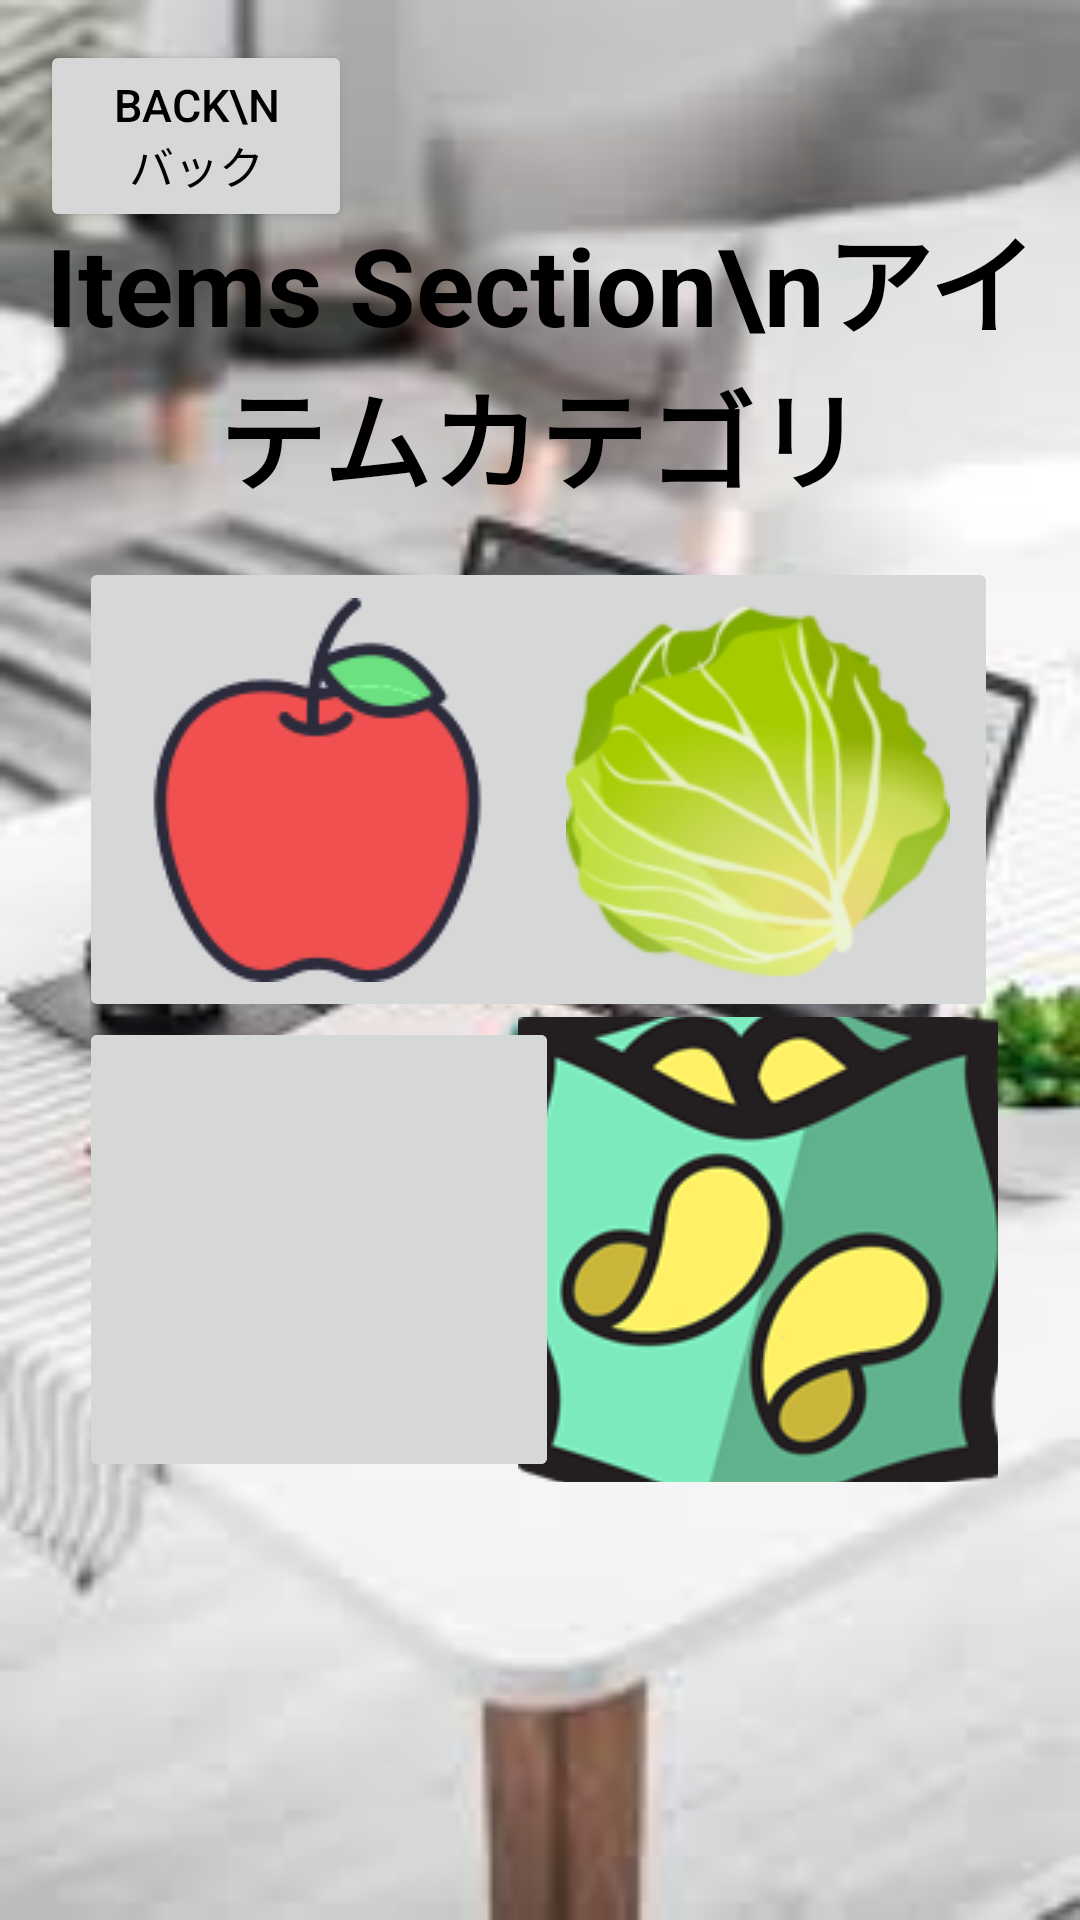

Write the Android layout XML for this screen, with the resource values it uses.
<!-- AndroidManifest.xml: application theme Theme.Japanglish -->
<!-- res/layout/itemswiki.xml -->
<?xml version="1.0" encoding="utf-8"?>
<androidx.constraintlayout.widget.ConstraintLayout xmlns:android="http://schemas.android.com/apk/res/android"
    android:layout_width="match_parent"
    android:layout_height="match_parent"
    xmlns:app="http://schemas.android.com/apk/res-auto"
    android:background="@drawable/officewallpaper">

    <TextView
        android:layout_width="344dp"
        android:layout_height="102dp"
        android:text="Items Section\nアイテムカテゴリ"
        android:textAlignment="center"
        android:textColor="@color/black"
        android:textSize="36dp"
        android:textStyle="bold"
        app:layout_constraintBottom_toBottomOf="parent"
        app:layout_constraintHorizontal_bias="0.492"
        app:layout_constraintLeft_toLeftOf="parent"
        app:layout_constraintRight_toRightOf="parent"
        app:layout_constraintTop_toTopOf="parent"
        app:layout_constraintVertical_bias="0.125" />


    <ImageButton
        android:layout_width="160dp"
        android:layout_height="155dp"
        android:src="@drawable/fruitslogo"
        app:layout_constraintBottom_toBottomOf="parent"
        app:layout_constraintHorizontal_bias="0.131"
        app:layout_constraintLeft_toLeftOf="parent"
        app:layout_constraintRight_toRightOf="parent"
        app:layout_constraintTop_toTopOf="parent"
        app:layout_constraintVertical_bias="0.383" />

    <ImageButton
        android:layout_width="160dp"
        android:layout_height="155dp"
        android:src="@drawable/junkfood"
        app:layout_constraintBottom_toBottomOf="parent"
        app:layout_constraintHorizontal_bias="0.864"
        app:layout_constraintLeft_toLeftOf="parent"
        app:layout_constraintRight_toRightOf="parent"
        app:layout_constraintTop_toTopOf="parent"
        app:layout_constraintVertical_bias="0.699" />

    <ImageButton
        android:layout_width="160dp"
        android:layout_height="155dp"
        android:src="@drawable/meat"
        app:layout_constraintBottom_toBottomOf="parent"
        app:layout_constraintHorizontal_bias="0.131"
        app:layout_constraintLeft_toLeftOf="parent"
        app:layout_constraintRight_toRightOf="parent"
        app:layout_constraintTop_toTopOf="parent"
        app:layout_constraintVertical_bias="0.699" />

    <ImageButton
        android:layout_width="160dp"
        android:layout_height="155dp"
        android:src="@drawable/meat"
        app:layout_constraintBottom_toBottomOf="parent"
        app:layout_constraintHorizontal_bias="0.131"
        app:layout_constraintLeft_toLeftOf="parent"
        app:layout_constraintRight_toRightOf="parent"
        app:layout_constraintTop_toTopOf="parent"
        app:layout_constraintVertical_bias="0.699" />

    <ImageButton
        android:layout_width="160dp"
        android:layout_height="155dp"
        android:src="@drawable/veggies"
        app:layout_constraintBottom_toBottomOf="parent"
        app:layout_constraintHorizontal_bias="0.864"
        app:layout_constraintLeft_toLeftOf="parent"
        app:layout_constraintRight_toRightOf="parent"
        app:layout_constraintTop_toTopOf="parent"
        app:layout_constraintVertical_bias="0.383" />

    <androidx.appcompat.widget.AppCompatButton
        android:id="@+id/ItemsWikiBackBTN"
        android:layout_width="104dp"
        android:layout_height="64dp"
        android:text="Back\nバック"
        android:textColor="@color/black"
        android:textSize="15dp"
        app:layout_constraintBottom_toBottomOf="parent"
        app:layout_constraintHorizontal_bias="0.052"
        app:layout_constraintLeft_toLeftOf="parent"
        app:layout_constraintRight_toRightOf="parent"
        app:layout_constraintTop_toTopOf="parent"
        app:layout_constraintVertical_bias="0.023" />

</androidx.constraintlayout.widget.ConstraintLayout>
<!-- resources referenced by this layout -->
<resources>
  <!-- drawable fruitslogo: png bitmap (drawable, 4775 bytes) -->
  <!-- drawable junkfood: png bitmap (drawable, 26281 bytes) -->
  <!-- drawable officewallpaper: jpg bitmap (drawable, 6917 bytes) -->
  <!-- drawable veggies: png bitmap (drawable, 20708 bytes) -->
  <style name="Theme.Japanglish" parent="Theme.MaterialComponents.DayNight.NoActionBar">
          
          <item name="colorPrimary">@color/purple_500</item>
          <item name="colorPrimaryVariant">@color/purple_700</item>
          <item name="colorOnPrimary">@color/black</item>
          
          <item name="colorSecondary">@color/teal_200</item>
          <item name="colorSecondaryVariant">@color/teal_700</item>
          <item name="colorOnSecondary">@color/black</item>
          
          <item name="android:statusBarColor" tools:targetApi="l">?attr/colorPrimaryVariant</item>
          
      </style>
  <!-- not gathered from this repository: default colours our renderer supplied (Android Studio template values) -->
  <color name="purple_500">#FF6200EE</color>
  <color name="purple_700">#FF3700B3</color>
  <color name="teal_200">#FF03DAC5</color>
  <color name="teal_700">#FF018786</color>
  <color name="black">#FF000000</color>
</resources>
